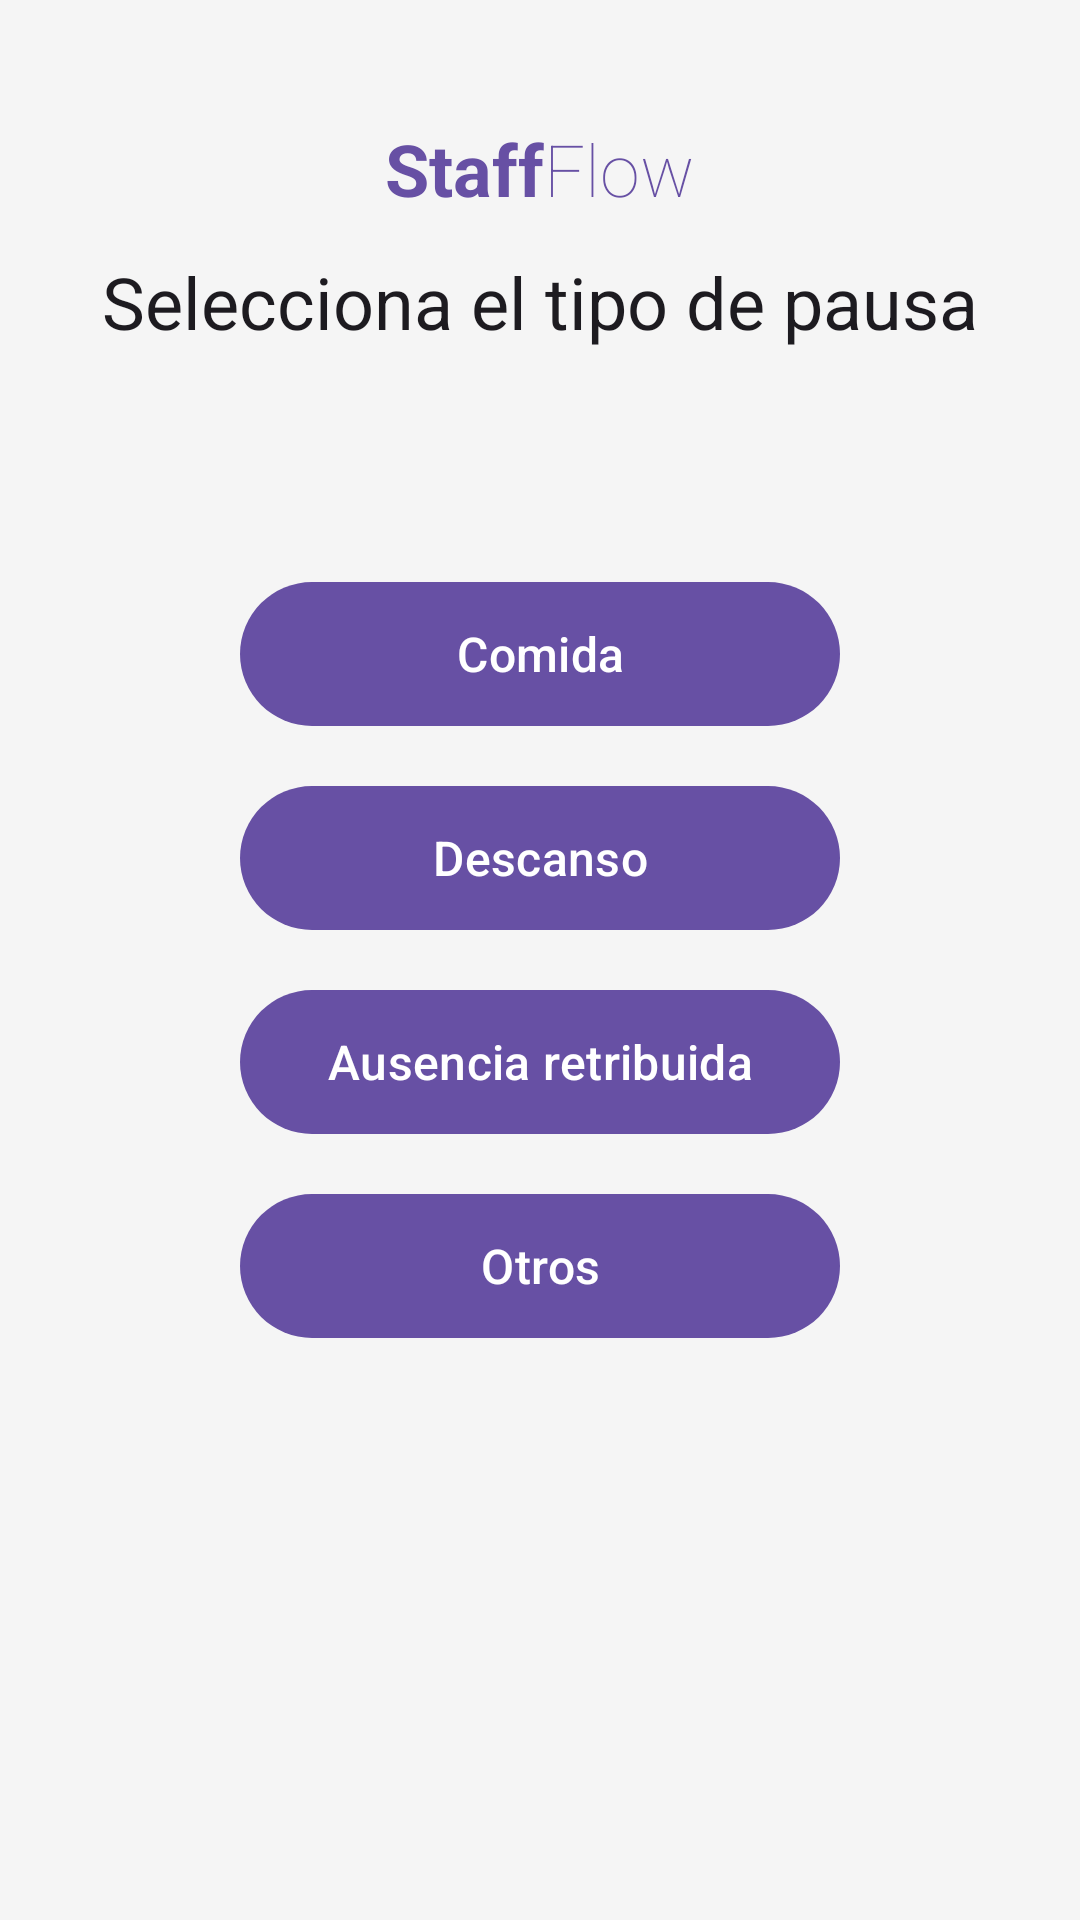

Produce the Android XML layout that renders to this screen, including the resource entries it uses.
<!-- AndroidManifest.xml: application theme Theme.Staffflowandroid -->
<!-- res/layout/fragment_tipo_pausa.xml -->
<?xml version="1.0" encoding="utf-8"?>
<androidx.constraintlayout.widget.ConstraintLayout
    xmlns:android="http://schemas.android.com/apk/res/android"
    xmlns:app="http://schemas.android.com/apk/res-auto"
    android:layout_width="match_parent"
    android:layout_height="match_parent"
    android:paddingHorizontal="32dp"
    android:paddingVertical="40dp">

    
    <LinearLayout
        android:id="@+id/logoTipoPausa"
        android:layout_width="wrap_content"
        android:layout_height="wrap_content"
        android:orientation="horizontal"
        app:layout_constraintTop_toTopOf="parent"
        app:layout_constraintStart_toStartOf="parent"
        app:layout_constraintEnd_toEndOf="parent">
        <TextView
            android:layout_width="wrap_content"
            android:layout_height="wrap_content"
            android:text="Staff"
            android:textAppearance="@style/TextAppearance.Material3.HeadlineSmall"
            android:fontFamily="sans-serif"
            android:textStyle="bold"
            android:textColor="?attr/colorPrimary" />
        <TextView
            android:layout_width="wrap_content"
            android:layout_height="wrap_content"
            android:text="Flow"
            android:textAppearance="@style/TextAppearance.Material3.HeadlineSmall"
            android:fontFamily="sans-serif-thin"
            android:textColor="?attr/colorPrimary" />
    </LinearLayout>

    
    <TextView
        android:id="@+id/tvTitulo"
        android:layout_width="wrap_content"
        android:layout_height="wrap_content"
        android:text="@string/tipo_pausa_titulo"
        android:textAppearance="?attr/textAppearanceHeadlineSmall"
        android:layout_marginTop="12dp"
        app:layout_constraintTop_toBottomOf="@id/logoTipoPausa"
        app:layout_constraintStart_toStartOf="parent"
        app:layout_constraintEnd_toEndOf="parent" />

    
    <LinearLayout
        android:id="@+id/layoutBotones"
        android:layout_width="0dp"
        android:layout_height="wrap_content"
        android:orientation="vertical"
        app:layout_constraintTop_toTopOf="parent"
        app:layout_constraintBottom_toBottomOf="parent"
        app:layout_constraintStart_toStartOf="parent"
        app:layout_constraintEnd_toEndOf="parent">

        <com.google.android.material.button.MaterialButton
            android:id="@+id/btnComida"
            android:layout_width="wrap_content"
            android:layout_height="56dp"
            android:layout_gravity="center_horizontal"
            android:minWidth="200dp"
            android:layout_marginBottom="12dp"
            android:text="@string/tipo_pausa_comida"
            android:textSize="16sp" />

        <com.google.android.material.button.MaterialButton
            android:id="@+id/btnDescanso"
            android:layout_width="wrap_content"
            android:layout_height="56dp"
            android:layout_gravity="center_horizontal"
            android:minWidth="200dp"
            android:layout_marginBottom="12dp"
            android:text="@string/tipo_pausa_descanso"
            android:textSize="16sp" />

        <com.google.android.material.button.MaterialButton
            android:id="@+id/btnAusenciaRetribuida"
            android:layout_width="wrap_content"
            android:layout_height="56dp"
            android:layout_gravity="center_horizontal"
            android:minWidth="200dp"
            android:layout_marginBottom="12dp"
            android:text="@string/tipo_pausa_ausencia_retribuida"
            android:textSize="16sp" />

        <com.google.android.material.button.MaterialButton
            android:id="@+id/btnOtros"
            android:layout_width="wrap_content"
            android:layout_height="56dp"
            android:layout_gravity="center_horizontal"
            android:minWidth="200dp"
            android:text="@string/tipo_pausa_otros"
            android:textSize="16sp" />

    </LinearLayout>

</androidx.constraintlayout.widget.ConstraintLayout>
<!-- resources referenced by this layout -->
<resources>
  <string name="tipo_pausa_ausencia_retribuida">Ausencia retribuida</string>
  <string name="tipo_pausa_comida">Comida</string>
  <string name="tipo_pausa_descanso">Descanso</string>
  <string name="tipo_pausa_otros">Otros</string>
  <string name="tipo_pausa_titulo">Selecciona el tipo de pausa</string>
  <style name="Theme.Staffflowandroid" parent="Base.Theme.Staffflowandroid" />
  <style name="Base.Theme.Staffflowandroid" parent="Theme.Material3.DayNight.NoActionBar">
          
          
          <item name="android:colorBackground">@color/background_light</item>
          <item name="colorSurface">@color/white</item>
          <item name="android:statusBarColor">@color/white</item>
          <item name="colorSurfaceVariant">@color/surface_variant_light</item>
      </style>
  <color name="background_light">#F5F5F5</color>
  <color name="white">#FFFFFFFF</color>
  <color name="surface_variant_light">#E8E8E8</color>
</resources>
